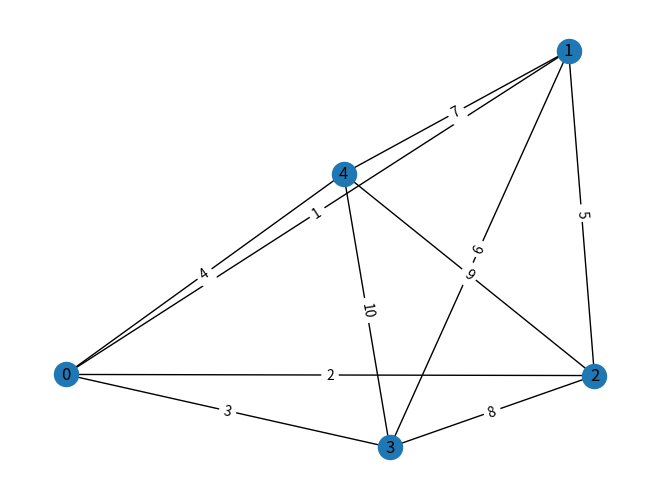

Write Python code to recreate this figure.
# Example adjacency matrix for a graph with 5 nodes
# The value at matrix[i][j] represents the distance from node i to node j
adj_matrix = [
    [0, 1, 2, 3, 4],
    [1, 0, 5, 6, 7],
    [2, 5, 0, 8, 9],
    [3, 6, 8, 0, 10],
    [4, 7, 9, 10, 0]
]

def tsp(adj_matrix, start, end):
    n = len(adj_matrix)
    # memoization table
    dp = [[float('inf')] * n for _ in range(1 << n)]
    dp[1 << start][start] = 0
    # predecessor table
    pred = [[-1] * n for _ in range(1 << n)]

    for mask in range(1, 1 << n):
        for u in range(n):
            if not (mask & (1 << u)):
                continue

            for v in range(n):
                if mask & (1 << v) and adj_matrix[v][u] != -1:
                    if dp[mask][u] > dp[mask ^ (1 << u)][v] + adj_matrix[v][u]:
                        dp[mask][u] = dp[mask ^ (1 << u)][v] + adj_matrix[v][u]
                        pred[mask][u] = v  # store the predecessor of u

    # Reconstruct the path from the predecessor table
    mask = (1 << n) - 1  # All cities have been visited
    u = end
    path = []

    while u != -1:
        path.append(u)
        v = pred[mask][u]
        mask = mask ^ (1 << u)  # remove u from the visited set
        u = v  # move to the predecessor

    path.reverse()  # reverse the path to get the correct order from start to end
    return dp[(1 << n) - 1][end], path  # return the shortest path length and the path itself

# Usage
shortest_path_length, shortest_path = tsp(adj_matrix, 0, 2)  # Assuming start node is 0 and end node is 4
print(f'Shortest path length: {shortest_path_length}')
print(f'Shortest path: {shortest_path}')

# plot the graph with weighted edges
import matplotlib.pyplot as plt
import networkx as nx

graph = nx.Graph()
graph.add_weighted_edges_from([(0, 1, 1),(0, 2, 2),(0, 3, 3),(0, 4, 4),(1, 2, 5),(1, 3, 6),(1, 4, 7),(2, 3, 8),(2, 4, 9),(3, 4, 10)])
pos = nx.spring_layout(graph)
nx.draw(graph, pos, with_labels=True)
labels = nx.get_edge_attributes(graph,'weight')
nx.draw_networkx_edge_labels(graph, pos, edge_labels=labels)
plt.show()
